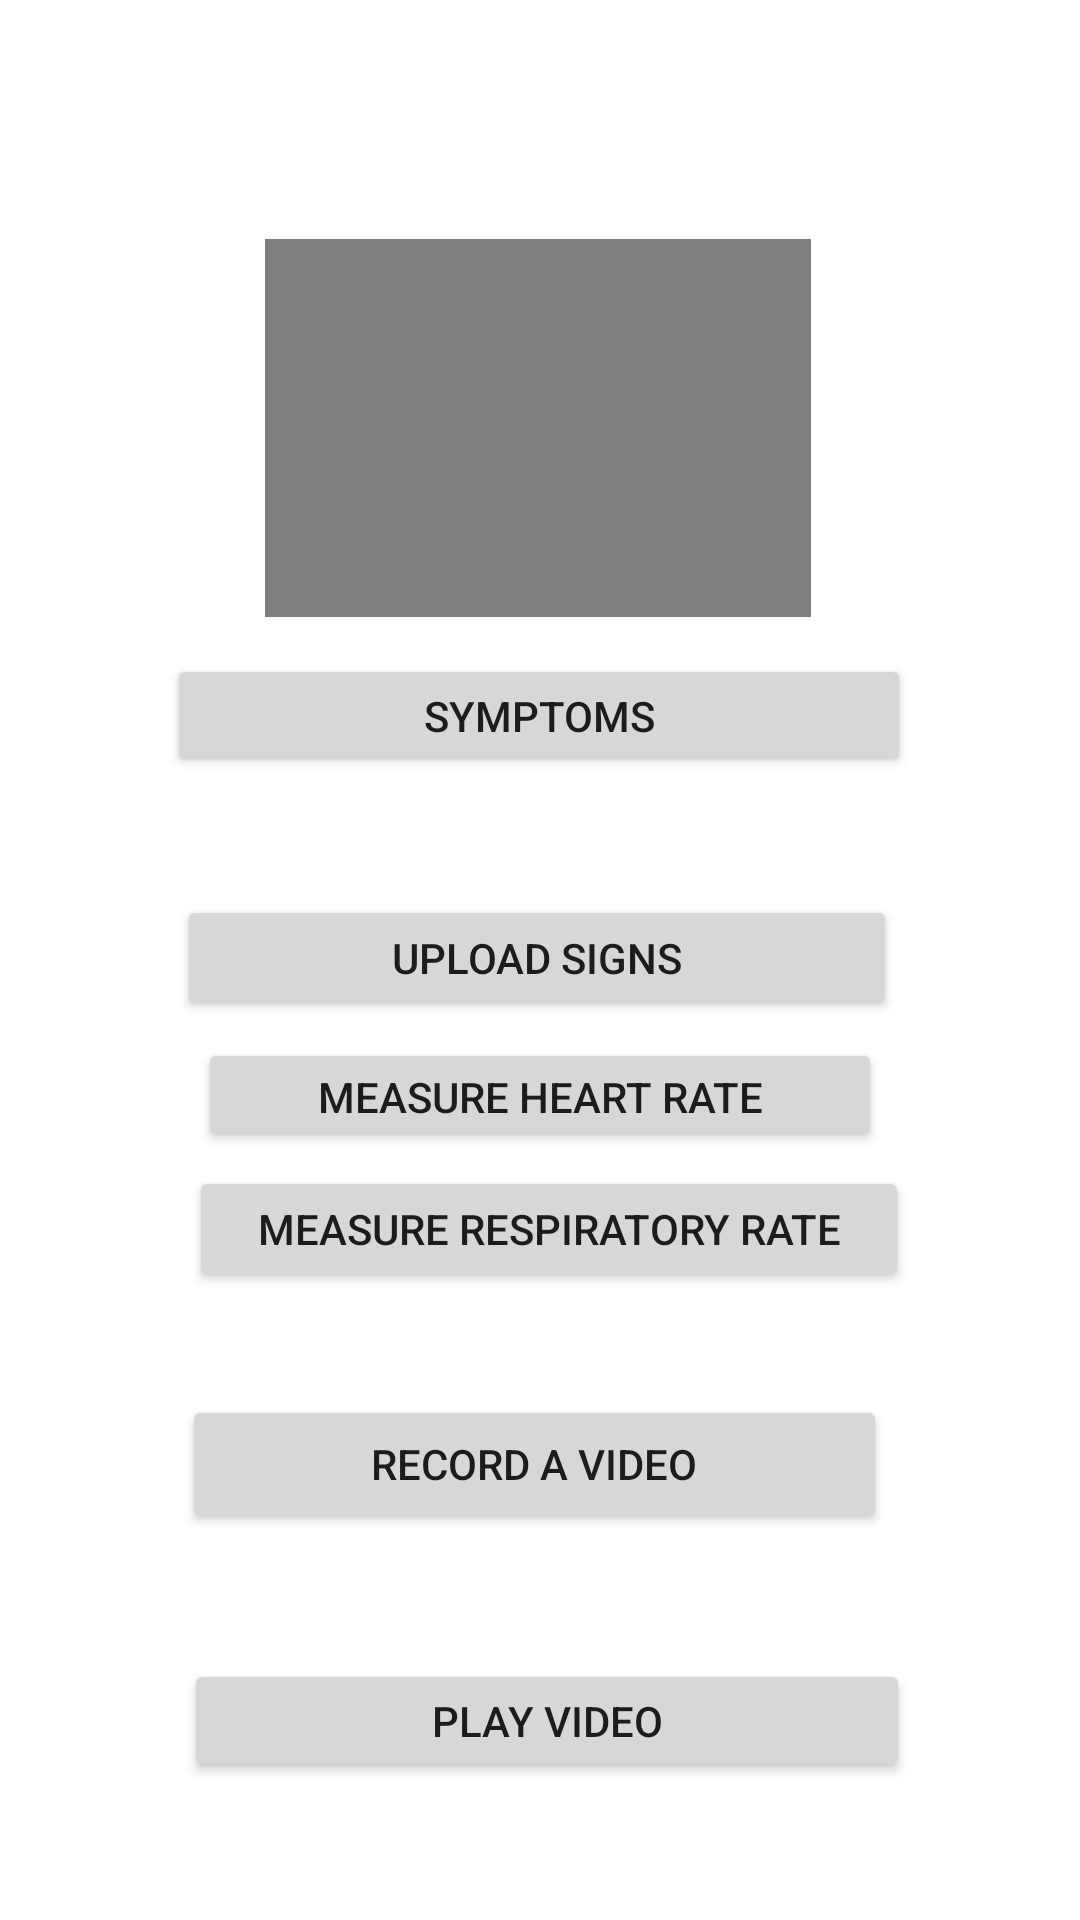

Android layout source for this screen:
<!-- AndroidManifest.xml: application theme Theme.CoviDBase -->
<!-- res/layout/activity_main.xml -->
<?xml version="1.0" encoding="utf-8"?>
<androidx.constraintlayout.widget.ConstraintLayout xmlns:android="http://schemas.android.com/apk/res/android"
    xmlns:app="http://schemas.android.com/apk/res-auto"
    xmlns:tools="http://schemas.android.com/tools"
    android:layout_width="match_parent"
    android:layout_height="match_parent"
    tools:context=".MainActivity">

    <Button
        android:id="@+id/button"
        android:layout_width="240dp"
        android:layout_height="42dp"
        android:text="Measure Respiratory Rate"
        app:layout_constraintBottom_toBottomOf="parent"
        app:layout_constraintEnd_toEndOf="parent"
        app:layout_constraintHorizontal_bias="0.526"
        app:layout_constraintStart_toStartOf="parent"
        app:layout_constraintTop_toTopOf="parent"
        app:layout_constraintVertical_bias="0.65" />

    <Button
        android:id="@+id/button2"
        android:layout_width="235dp"
        android:layout_height="46dp"
        android:text="Record a Video"
        app:layout_constraintBottom_toBottomOf="parent"
        app:layout_constraintEnd_toEndOf="parent"
        app:layout_constraintHorizontal_bias="0.485"
        app:layout_constraintStart_toStartOf="parent"
        app:layout_constraintTop_toTopOf="parent"
        app:layout_constraintVertical_bias="0.783" />

    <Button
        android:id="@+id/button3"
        android:layout_width="240dp"
        android:layout_height="42dp"
        android:text="Upload Signs"
        app:layout_constraintBottom_toBottomOf="parent"
        app:layout_constraintEnd_toEndOf="parent"
        app:layout_constraintHorizontal_bias="0.491"
        app:layout_constraintStart_toStartOf="parent"
        app:layout_constraintTop_toTopOf="parent"
        app:layout_constraintVertical_bias="0.499" />

    <Button
        android:id="@+id/button4"
        android:layout_width="248dp"
        android:layout_height="41dp"
        android:text="Symptoms"
        app:layout_constraintBottom_toBottomOf="parent"
        app:layout_constraintEnd_toEndOf="parent"
        app:layout_constraintHorizontal_bias="0.498"
        app:layout_constraintStart_toStartOf="parent"
        app:layout_constraintTop_toTopOf="parent"
        app:layout_constraintVertical_bias="0.364" />

    <VideoView
        android:id="@+id/videoView"
        android:layout_width="182dp"
        android:layout_height="126dp"
        app:layout_constraintBottom_toBottomOf="parent"
        app:layout_constraintEnd_toEndOf="parent"
        app:layout_constraintHorizontal_bias="0.497"
        app:layout_constraintStart_toStartOf="parent"
        app:layout_constraintTop_toTopOf="parent"
        app:layout_constraintVertical_bias="0.155" />

    <Button
        android:id="@+id/button9"
        android:layout_width="242dp"
        android:layout_height="41dp"
        android:text="PLAY VIDEO"
        app:layout_constraintBottom_toBottomOf="parent"
        app:layout_constraintEnd_toEndOf="parent"
        app:layout_constraintHorizontal_bias="0.52"
        app:layout_constraintStart_toStartOf="parent"
        app:layout_constraintTop_toTopOf="parent"
        app:layout_constraintVertical_bias="0.923" />

    <Button
        android:id="@+id/button10"
        android:layout_width="228dp"
        android:layout_height="38dp"
        android:text="Measure Heart Rate"
        app:layout_constraintBottom_toBottomOf="parent"
        app:layout_constraintEnd_toEndOf="parent"
        app:layout_constraintStart_toStartOf="parent"
        app:layout_constraintTop_toTopOf="parent"
        app:layout_constraintVertical_bias="0.575" />
</androidx.constraintlayout.widget.ConstraintLayout>
<!-- resources referenced by this layout -->
<resources>
  <style name="Theme.CoviDBase" parent="Theme.MaterialComponents.DayNight.DarkActionBar">
          
          <item name="colorPrimary">@color/purple_500</item>
          <item name="colorPrimaryVariant">@color/purple_700</item>
          <item name="colorOnPrimary">@color/white</item>
          
          <item name="colorSecondary">@color/teal_200</item>
          <item name="colorSecondaryVariant">@color/teal_700</item>
          <item name="colorOnSecondary">@color/black</item>
          
          <item name="android:statusBarColor" tools:targetApi="l">?attr/colorPrimaryVariant</item>
          
      </style>
  <!-- not gathered from this repository: default colours our renderer supplied (Android Studio template values) -->
  <color name="purple_500">#FF6200EE</color>
  <color name="purple_700">#FF3700B3</color>
  <color name="teal_200">#FF03DAC5</color>
  <color name="teal_700">#FF018786</color>
  <color name="black">#FF000000</color>
  <color name="white">#FFFFFFFF</color>
</resources>
